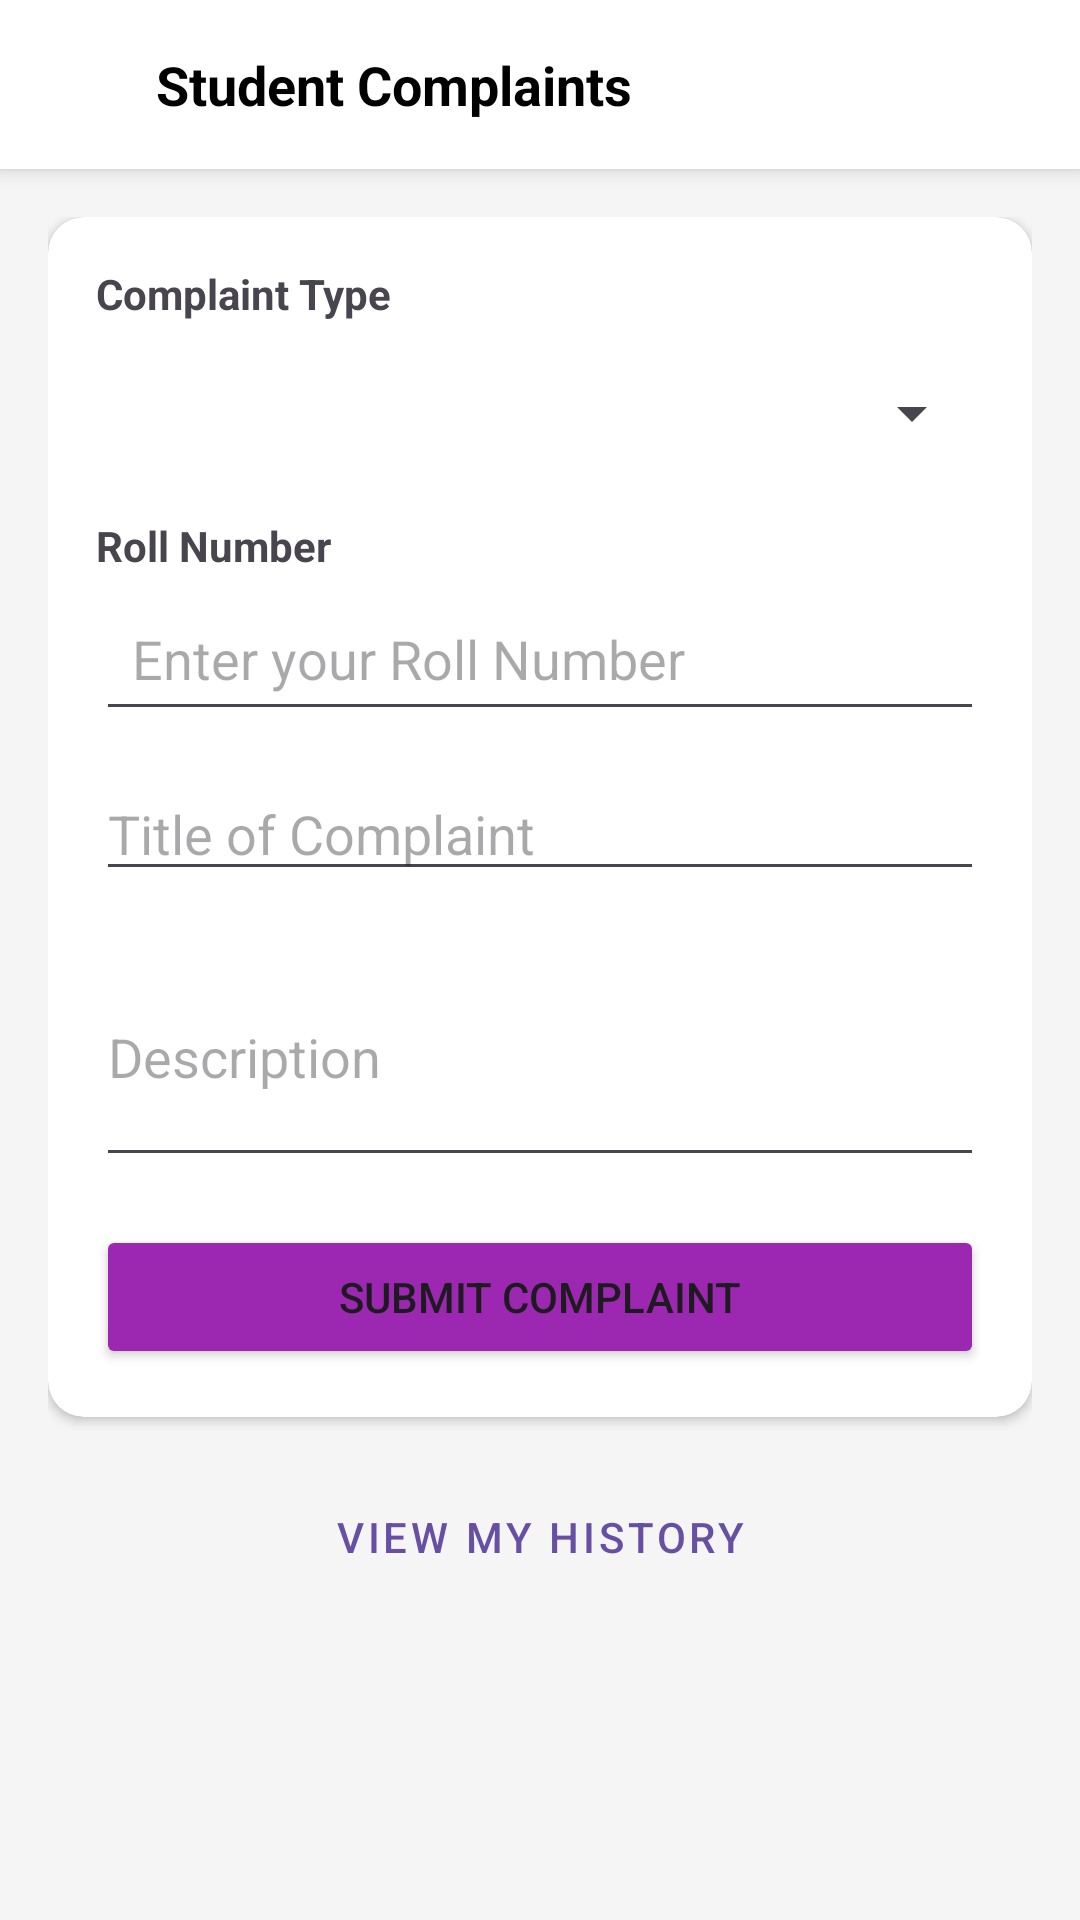

Reconstruct the res/layout file that produces this screen, plus the resources it refers to.
<!-- AndroidManifest.xml: application theme Theme.CampusManagementSystem -->
<!-- res/layout/activity_student_complaint.xml -->
<?xml version="1.0" encoding="utf-8"?>
<LinearLayout xmlns:android="http://schemas.android.com/apk/res/android"
    xmlns:app="http://schemas.android.com/apk/res-auto"
    android:layout_width="match_parent"
    android:layout_height="match_parent"
    android:orientation="vertical"
    android:background="#F5F5F5">

    <LinearLayout
        android:layout_width="match_parent"
        android:layout_height="wrap_content"
        android:background="@color/white"
        android:padding="16dp"
        android:orientation="horizontal"
        android:elevation="4dp">

        <ImageView
            android:id="@+id/btnbackward"
            android:layout_width="24dp"
            android:layout_height="24dp"
            android:src="@drawable/backward" />

        <TextView
            android:layout_width="wrap_content"
            android:layout_height="wrap_content"
            android:text="Student Complaints"
            android:textStyle="bold"
            android:textSize="18sp"
            android:paddingStart="12dp"
            android:textColor="@color/black" />
    </LinearLayout>

    <ScrollView
        android:layout_width="match_parent"
        android:layout_height="match_parent">

        <LinearLayout
            android:layout_width="match_parent"
            android:layout_height="wrap_content"
            android:orientation="vertical"
            android:padding="16dp">

            <androidx.cardview.widget.CardView
                android:id="@+id/cardSubmission"
                android:layout_width="match_parent"
                android:layout_height="wrap_content"
                app:cardCornerRadius="12dp"
                android:layout_marginBottom="16dp">

                <LinearLayout
                    android:layout_width="match_parent"
                    android:layout_height="wrap_content"
                    android:orientation="vertical"
                    android:padding="16dp">

                    <TextView
                        android:layout_width="wrap_content"
                        android:layout_height="wrap_content"
                        android:text="Complaint Type"
                        android:textStyle="bold" />

                    <Spinner
                        android:id="@+id/spinner_complaint_type"
                        android:layout_width="match_parent"
                        android:layout_height="45dp"
                        android:layout_marginTop="8dp" />

                    <TextView
                        android:layout_width="wrap_content"
                        android:layout_height="wrap_content"
                        android:text="Roll Number"
                        android:textStyle="bold"
                        android:layout_marginTop="12dp"/>

                    <EditText
                        android:id="@+id/et_rollNo"
                        android:layout_width="match_parent"
                        android:layout_height="wrap_content"
                        android:hint="Enter your Roll Number"
                        android:inputType="number"
                        android:padding="12dp"
                        android:layout_marginTop="4dp"/>

                    <EditText
                        android:id="@+id/et_title"
                        android:layout_width="match_parent"
                        android:layout_height="wrap_content"
                        android:hint="Title of Complaint"
                        android:layout_marginTop="12dp"/>

                    <EditText
                        android:id="@+id/et_description"
                        android:layout_width="match_parent"
                        android:layout_height="wrap_content"
                        android:hint="Description"
                        android:minLines="3"
                        android:layout_marginTop="12dp"/>

                    <Button
                        android:id="@+id/btn_submit"
                        android:layout_width="match_parent"
                        android:layout_height="wrap_content"
                        android:text="Submit Complaint"
                        android:layout_marginTop="16dp"
                        android:backgroundTint="@color/purple_500" />
                </LinearLayout>
            </androidx.cardview.widget.CardView>

            <Button
                android:id="@+id/btn_view_complaints"
                android:layout_width="match_parent"
                android:layout_height="wrap_content"
                android:text="View My History"
                style="@style/Widget.MaterialComponents.Button.OutlinedButton" />

            <androidx.recyclerview.widget.RecyclerView
                android:id="@+id/rvMyComplaints"
                android:layout_width="match_parent"
                android:layout_height="wrap_content"
                android:layout_marginTop="16dp"
                android:visibility="gone" />

        </LinearLayout>
    </ScrollView>
</LinearLayout>
<!-- resources referenced by this layout -->
<resources>
  <color name="black">#FF000000</color>
  <color name="purple_500">#9C27B0</color>
  <color name="white">#FFFFFFFF</color>
  <style name="Theme.CampusManagementSystem" parent="Base.Theme.CampusManagementSystem" />
  <style name="Base.Theme.CampusManagementSystem" parent="Theme.Material3.DayNight.NoActionBar" />
</resources>
